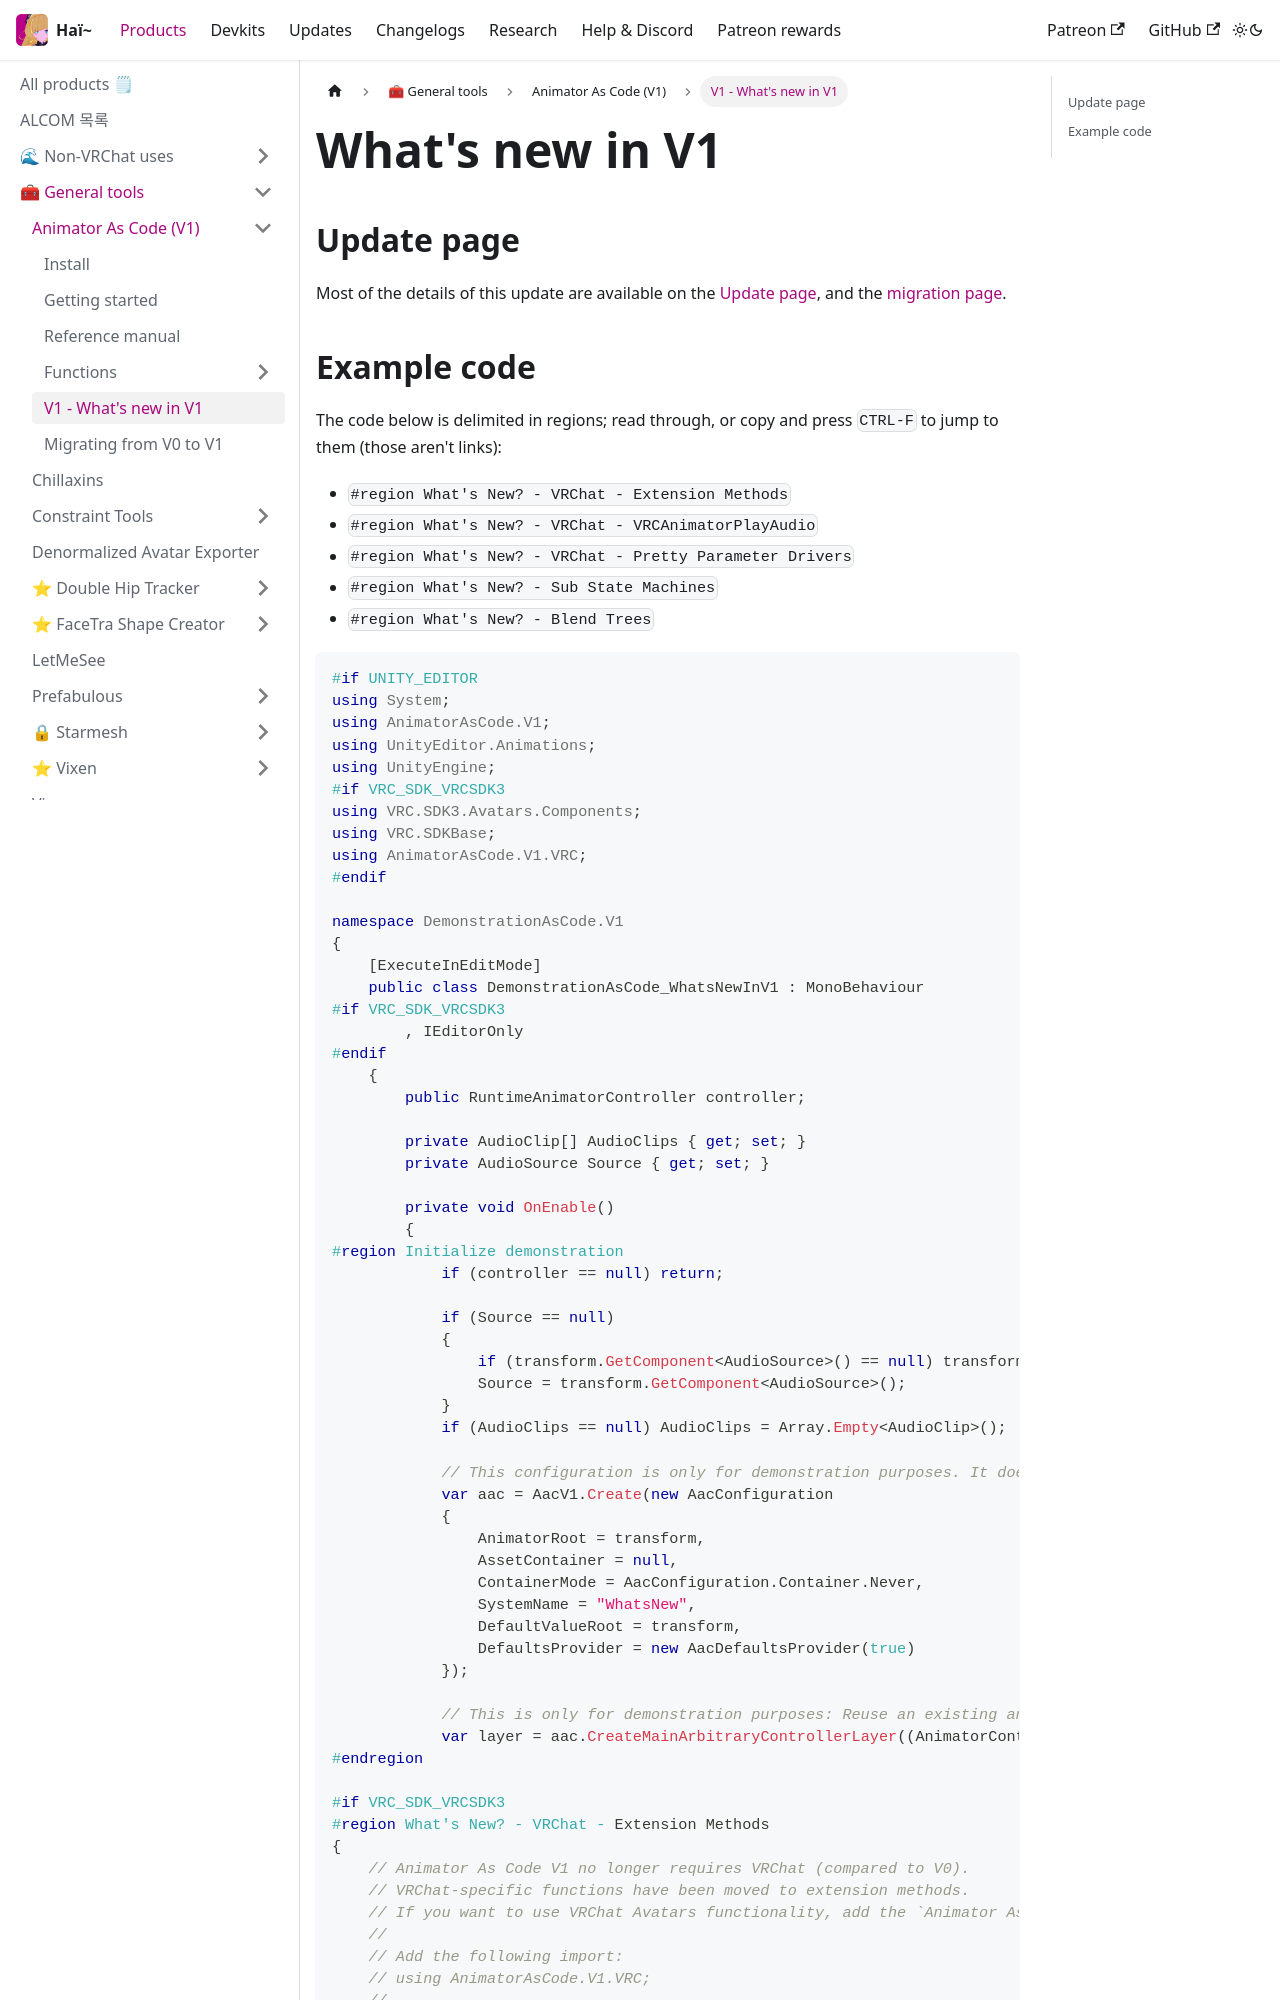

repository: hai-vr/documentation · page: ko/docs/products/animator-as-code/v1.1-whats-new.html · generator: docusaurus

---
title: V1 - What's new in V1
sidebar_position: 8
---

# What's new in V1

## Update page

Most of the details of this update are available on the [Update page](/updates/2024/08/21/p0), and the [migration page](./migrating-v0-to-v1.md).
